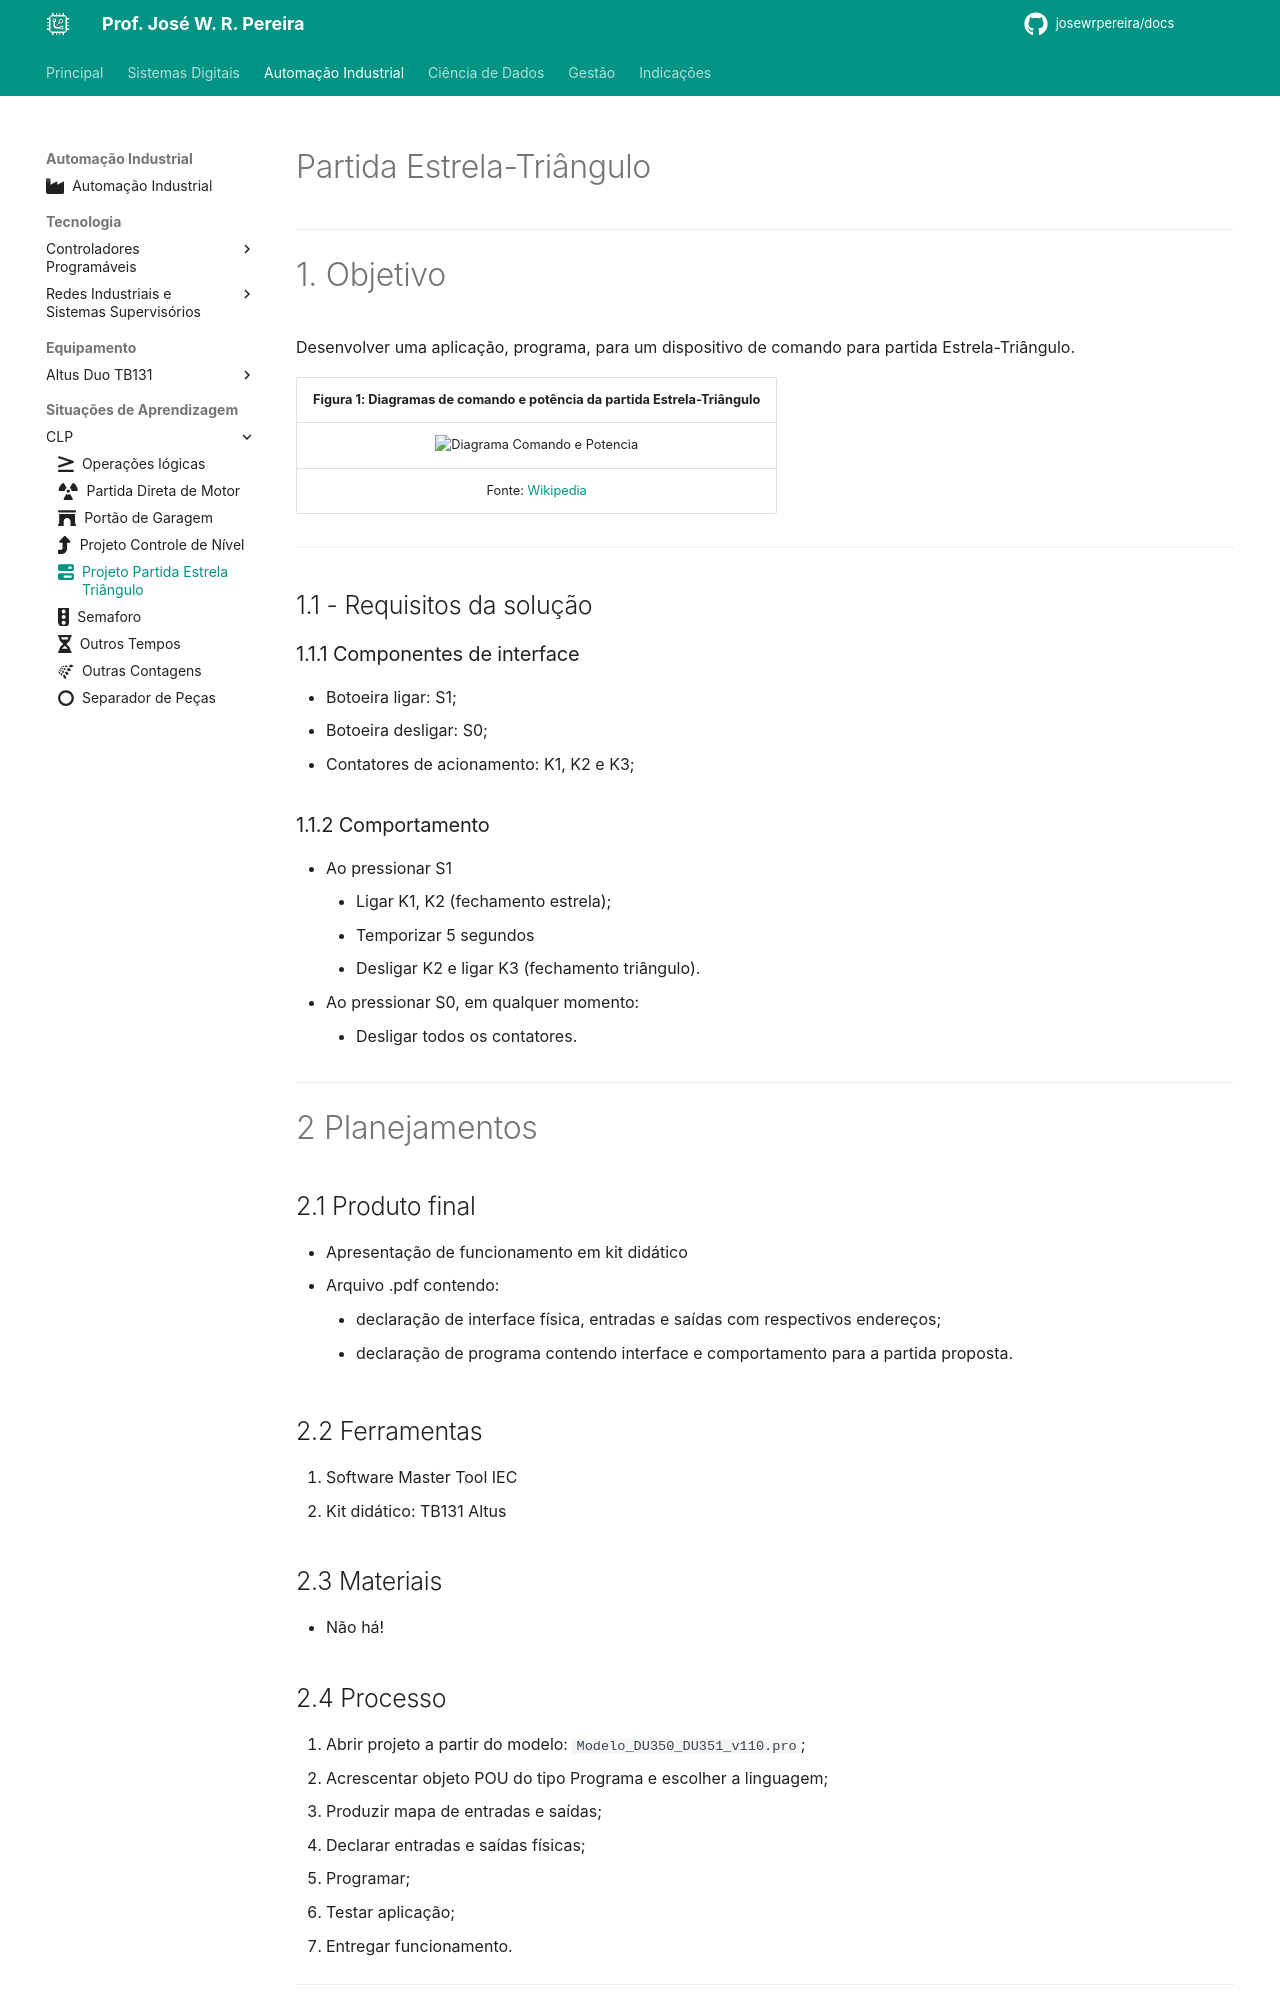

repository: JoseWRPereira/docs · page: automacao/sitap/clp/sa5-projeto_partida_estrela_triangulo/index.html · generator: mkdocs

---
title: Projeto Partida Estrela Triângulo
icon: fontawesome/solid/bars-progress
authors:
 - José W. R. Pereira
tags:
 - CLP
 - Altus
 - TB131
 - Partida Estrela-Triângulo
---

# Partida Estrela-Triângulo

---

# 1. Objetivo 

Desenvolver uma aplicação, programa, 
para um dispositivo de comando para partida Estrela-Triângulo.

| Figura 1: Diagramas de comando e potência da partida Estrela-Triângulo |
|:-------------------:|
| ![Diagrama Comando e Potencia](img/partidaET-comando-potencia.png) |
|Fonte: [Wikipedia](https://pt.wikipedia.org/wiki/Partida_estrela-tri%C3%A2ngulo) |

---

## 1.1 - Requisitos da solução

### 1.1.1 Componentes de interface

- Botoeira ligar: S1;
- Botoeira desligar: S0;
- Contatores de acionamento: K1, K2 e K3;

### 1.1.2 Comportamento

- Ao pressionar S1
    - Ligar K1, K2 (fechamento estrela);
    - Temporizar 5 segundos
    - Desligar K2 e ligar K3 (fechamento triângulo).
- Ao pressionar S0, em qualquer momento:
    - Desligar todos os contatores.

---

# 2 Planejamentos 

## 2.1 Produto final

* Apresentação de funcionamento em kit didático
* Arquivo .pdf contendo:
	* declaração de interface física, entradas e saídas com respectivos endereços;
	* declaração de programa contendo interface e comportamento para a partida proposta.


## 2.2 Ferramentas

1. Software Master Tool IEC
2. Kit didático: TB131 Altus


## 2.3 Materiais

* Não há!
